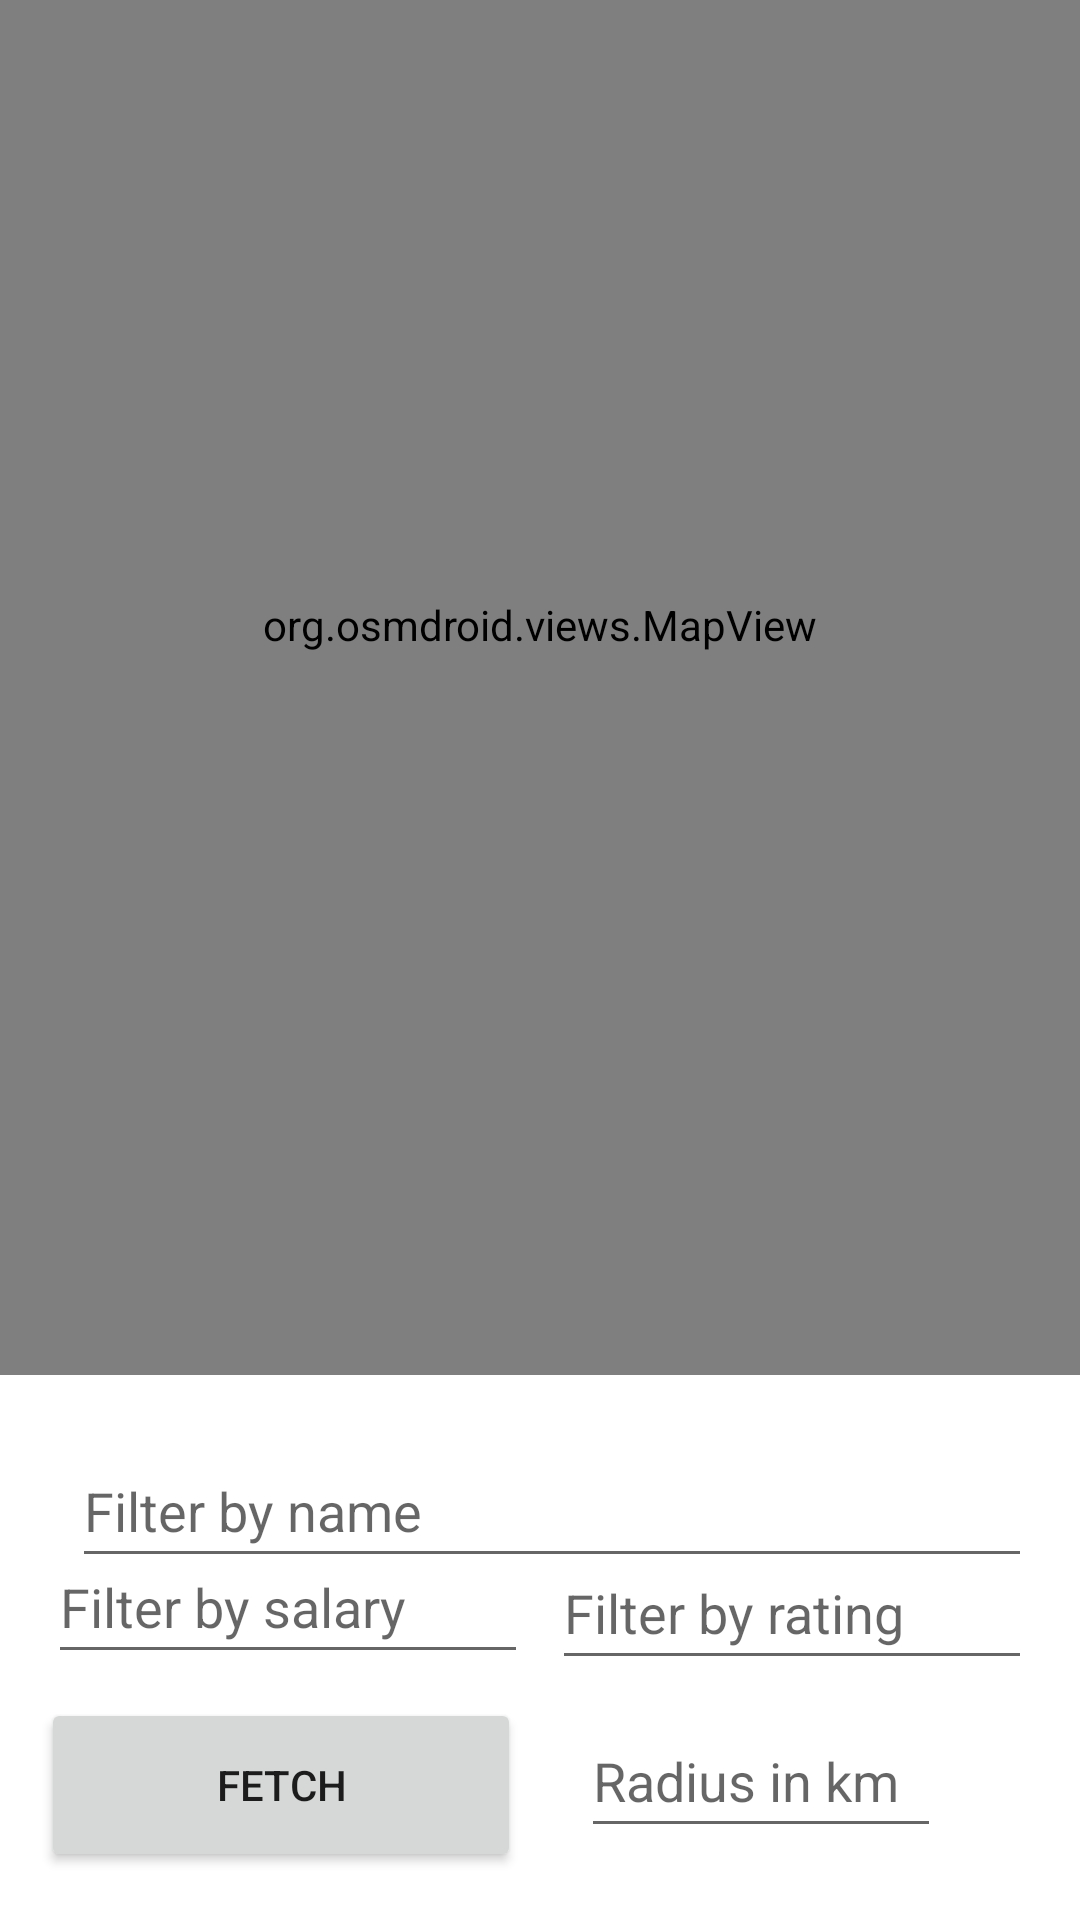

Write the Android layout XML for this screen, with the resource values it uses.
<!-- AndroidManifest.xml: application theme Theme.MobProj -->
<!-- res/layout/fragment_map.xml -->
<?xml version="1.0" encoding="utf-8"?>
<androidx.constraintlayout.widget.ConstraintLayout xmlns:android="http://schemas.android.com/apk/res/android"
    xmlns:app="http://schemas.android.com/apk/res-auto"
    xmlns:tools="http://schemas.android.com/tools"
    android:id="@+id/linearLayout"
    android:layout_width="match_parent"
    android:layout_height="match_parent"
    android:orientation="horizontal"
    tools:context=".MapFragment">

    <org.osmdroid.views.MapView
        android:id="@+id/map"
        android:layout_width="match_parent"
        android:layout_height="500dp"
        app:layout_constraintBottom_toTopOf="@+id/guideline"
        app:layout_constraintStart_toStartOf="parent"
        app:layout_constraintTop_toTopOf="parent" />

    <Button
        android:id="@+id/fetchbutton"
        android:layout_width="160dp"
        android:layout_height="58dp"
        android:layout_marginBottom="16dp"
        android:text="Fetch"
        app:layout_constraintBottom_toBottomOf="parent"
        app:layout_constraintEnd_toEndOf="parent"
        app:layout_constraintHorizontal_bias="0.068"
        app:layout_constraintStart_toStartOf="parent" />

    <EditText
        android:id="@+id/filter_name"
        android:layout_width="320dp"
        android:layout_height="48dp"
        android:layout_marginStart="24dp"
        android:layout_marginTop="20dp"
        android:hint="@string/filter_name_string"
        app:layout_constraintStart_toStartOf="parent"
        app:layout_constraintTop_toBottomOf="@+id/map" />

    <EditText
        android:id="@+id/filter_salary"
        android:layout_width="160dp"
        android:layout_height="48dp"
        android:layout_marginStart="16dp"
        android:layout_marginBottom="8dp"
        android:inputType="number"
        android:hint="@string/filter_salary_string"
        app:layout_constraintBottom_toTopOf="@+id/fetchbutton"
        app:layout_constraintStart_toStartOf="parent" />

    <EditText
        android:id="@+id/filter_stars"
        android:layout_width="160dp"
        android:layout_height="48dp"
        android:layout_marginEnd="16dp"
        android:layout_marginBottom="8dp"
        android:inputType="number"
        android:hint="@string/filter_stars_string"
        app:layout_constraintBottom_toTopOf="@+id/filter_radius"
        app:layout_constraintEnd_toEndOf="parent" />

    <EditText
        android:id="@+id/filter_radius"
        android:layout_width="120dp"
        android:layout_height="48dp"
        android:layout_marginBottom="24dp"
        android:hint="@string/filter_radius_string"
        android:inputType="number"
        app:layout_constraintBottom_toBottomOf="parent"
        app:layout_constraintEnd_toEndOf="parent"
        app:layout_constraintHorizontal_bias="0.807"
        app:layout_constraintStart_toStartOf="parent" />

    <androidx.constraintlayout.widget.Guideline
        android:id="@+id/guideline"
        android:layout_width="wrap_content"
        android:layout_height="wrap_content"
        android:orientation="horizontal"
        app:layout_constraintGuide_percent="0.65" />

</androidx.constraintlayout.widget.ConstraintLayout>
<!-- resources referenced by this layout -->
<resources>
  <string name="filter_name_string">Filter by name</string>
  <string name="filter_radius_string">Radius in km</string>
  <string name="filter_salary_string">Filter by salary</string>
  <string name="filter_stars_string">Filter by rating</string>
  <style name="Theme.MobProj" parent="Theme.MaterialComponents.DayNight.DarkActionBar">
          
          <item name="colorPrimary">@color/purple_500</item>
          <item name="colorPrimaryVariant">@color/purple_700</item>
          <item name="colorOnPrimary">@color/white</item>
          
          <item name="colorSecondary">@color/teal_200</item>
          <item name="colorSecondaryVariant">@color/teal_700</item>
          <item name="colorOnSecondary">@color/black</item>
          
          <item name="android:statusBarColor">?attr/colorPrimaryVariant</item>
          
      </style>
  <!-- not gathered from this repository: default colours our renderer supplied (Android Studio template values) -->
  <color name="purple_500">#FF6200EE</color>
  <color name="purple_700">#FF3700B3</color>
  <color name="teal_200">#FF03DAC5</color>
  <color name="teal_700">#FF018786</color>
  <color name="black">#FF000000</color>
  <color name="white">#FFFFFFFF</color>
</resources>
